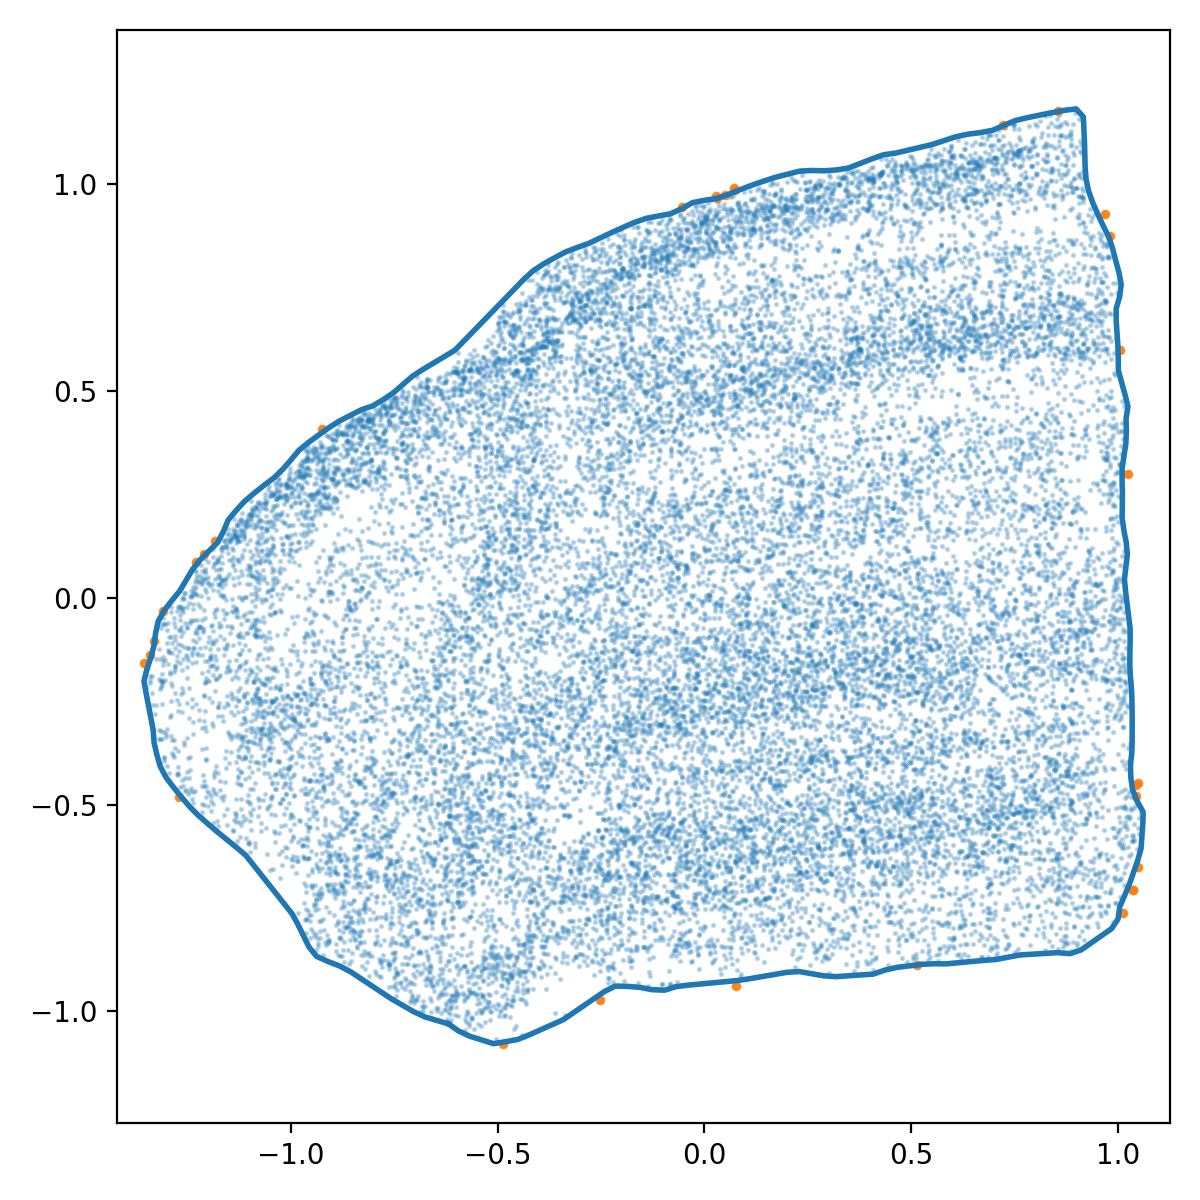

Data behind this chart, as committed beside it:
x_norm, y_norm
-0.6189, -1.03
-0.6477, -1.022
-0.6766, -1.013
-0.7036, -1
-0.7297, -0.9855
-0.7557, -0.9704
-0.7808, -0.9538
-0.8059, -0.9372
-0.831, -0.9206
-0.856, -0.904
-0.8825, -0.8901
-0.9106, -0.8793
-0.9378, -0.8669
-0.9563, -0.8443
-0.9695, -0.8173
-0.9828, -0.7903
-0.997, -0.764
-1.016, -0.7404
-1.034, -0.7169
-1.053, -0.6933
-1.072, -0.6697
-1.09, -0.6462
-1.109, -0.6226
-1.132, -0.6032
-1.155, -0.5842
-1.179, -0.5652
-1.202, -0.5457
-1.224, -0.5259
-1.245, -0.5045
-1.265, -0.4816
-1.284, -0.4582
-1.302, -0.4343
-1.316, -0.4078
-1.324, -0.379
-1.331, -0.3497
-1.333, -0.3198
-1.339, -0.2903
-1.344, -0.2608
-1.35, -0.2312
-1.355, -0.2016
-1.348, -0.1726
-1.338, -0.1442
-1.331, -0.1152
-1.327, -0.08538
-1.321, -0.05642
-1.306, -0.03017
-1.288, -0.006508
-1.269, 0.01673
-1.253, 0.04259
-1.238, 0.06845
-1.219, 0.09187
-1.198, 0.1131
-1.177, 0.1342
-1.163, 0.1607
-1.151, 0.1884
-1.132, 0.2113
-1.112, 0.2334
-1.089, 0.2528
-1.065, 0.2716
-1.041, 0.2896
... 196 more rows
